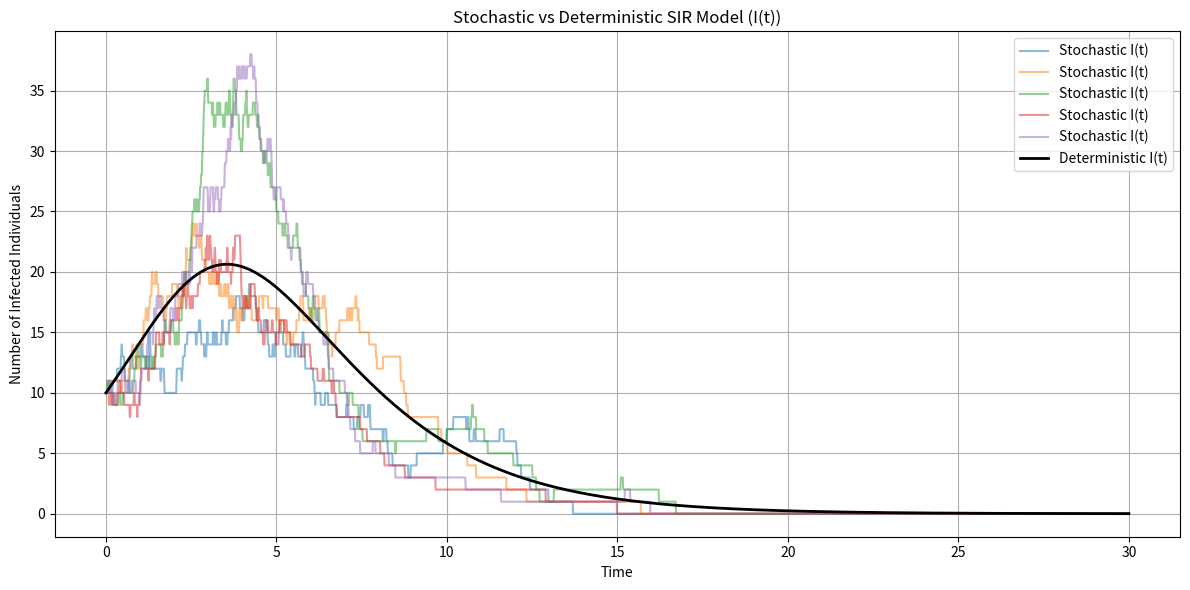

Write the Python code that produced this figure.
import numpy as np
import matplotlib.pyplot as plt
import seaborn as sns
from matplotlib import animation

# Parameters
N = 100   
beta = 1.0   #contact rate
gamma = 0.5  #recovery rate 
delta_t = 0.01
T = 30
steps = int(T / delta_t)
initial_state = (90, 10)
num_paths = 5


# Function: Simulate one stochastic SIR path
def simulate_stochastic_sir():
    S, I = [initial_state[0]], [initial_state[1]]
    for t in range(steps):
        s, i = S[-1], I[-1]
        probs = np.array([
            beta * s * i / N * delta_t,      # Infection: (s-1, i+1)
            gamma * i * delta_t,             # Recovery: (s, i-1)
            1 - (beta * s * i / N + gamma * i) * delta_t  # No change
        ])
        probs = np.clip(probs, 0, 1)
        probs = probs / np.sum(probs)

        transition = np.random.choice(['infection', 'recovery', 'none'], p=probs)
        if transition == 'infection' and s > 0:
            s -= 1
            i += 1
        elif transition == 'recovery' and i > 0:
            i -= 1
        S.append(s)
        I.append(i)
    return S, I

# Function: Deterministic solution using Euler method
def deterministic_sir():
    S, I, R = [initial_state[0]], [initial_state[1]], [0]
    for _ in range(steps):
        s, i, r = S[-1], I[-1], R[-1]
        ds = -beta * s * i / N
        di = beta * s * i / N - gamma * i
        dr = gamma * i
        S.append(s + ds * delta_t)
        I.append(i + di * delta_t)
        R.append(r + dr * delta_t)
    return S, I, R

# Plot sample paths
time = np.linspace(0, T, steps + 1)
plt.figure(figsize=(12, 6))
print(beta/gamma)

# Stochastic paths
for _ in range(num_paths):
    S_stoch, I_stoch = simulate_stochastic_sir()
    plt.plot(time, I_stoch, alpha=0.5, label='Stochastic I(t)')

# Deterministic path
S_det, I_det, R_det = deterministic_sir()
plt.plot(time, I_det, color='black', linewidth=2, label='Deterministic I(t)')

plt.title('Stochastic vs Deterministic SIR Model (I(t))')
plt.xlabel('Time')
plt.ylabel('Number of Infected Individuals')
plt.legend()
plt.grid(True)
plt.tight_layout()
plt.show()